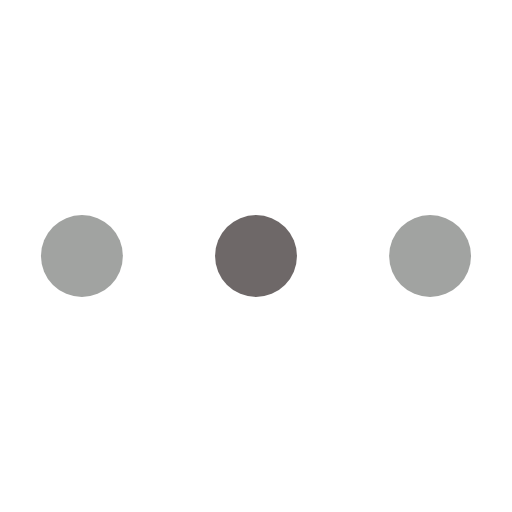
t = 0.00 s
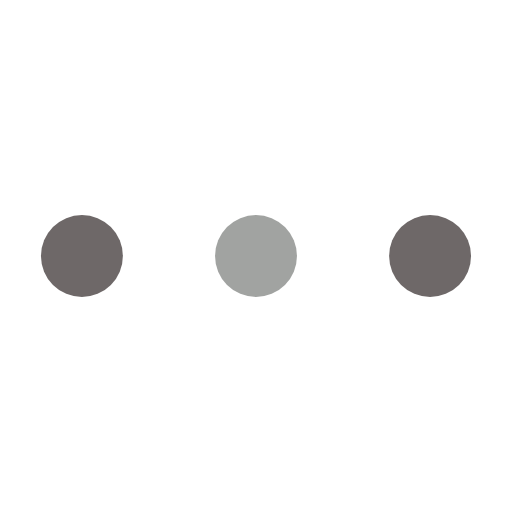
t = 0.19 s
t = 0.41 s: frame unchanged from t = 0.00 s, image omitted
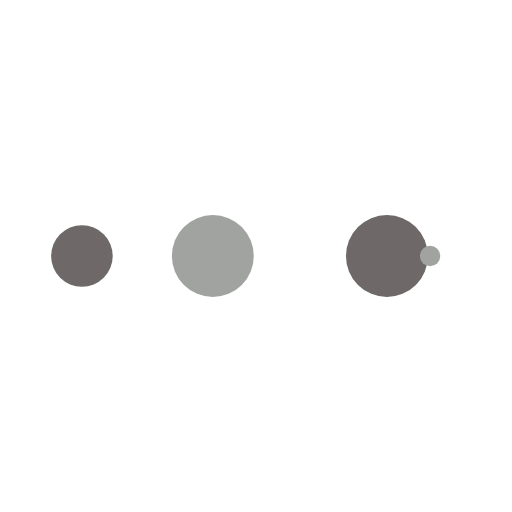
t = 0.59 s
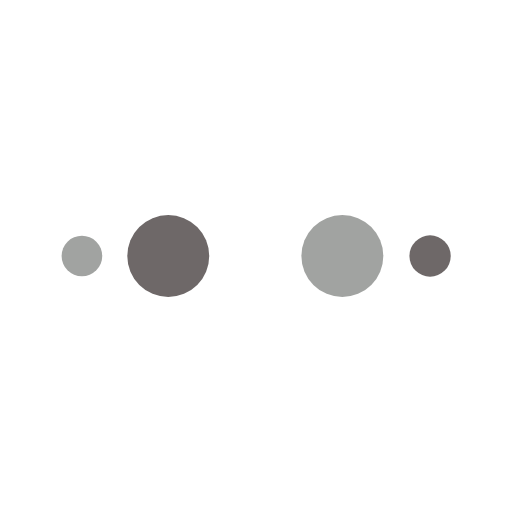
t = 0.81 s
t = 1.00 s: frame unchanged from t = 0.00 s, image omitted

The animated SVG that drew these frames (rendered in a browser with its animation timeline set to each time). Animation: 50 SMIL elements (animate=50); one cycle of 1.00 s.

<?xml version="1.0" encoding="utf-8"?><svg width='28px' height='28px' xmlns="http://www.w3.org/2000/svg" viewBox="0 0 100 100" preserveAspectRatio="xMidYMid" class="uil-ellipsis"><circle cx="16" cy="50" r="8" fill="#6e6868"><animate id="anir11" attributeName="r" from="0" to="8" begin="0s;anir14.end" dur="0.125s" fill="freeze"></animate><animate id="anir12" attributeName="r" from="8" to="8" begin="anir11.end" dur="0.625s" fill="freeze"></animate><animate id="anir13" attributeName="r" from="8" to="0" begin="anir12.end" dur="0.125s" fill="freeze"></animate><animate id="anir14" attributeName="r" from="0" to="0" begin="anir13.end" dur="0.125s" fill="freeze"></animate><animate id="anix11" attributeName="cx" from="16" to="16" begin="0s;anix18.end" dur="0.125s" fill="freeze"></animate><animate id="anix12" attributeName="cx" from="16" to="16" begin="anix11.end" dur="0.125s" fill="freeze"></animate><animate id="anix13" attributeName="cx" from="16" to="50" begin="anix12.end" dur="0.125s" fill="freeze"></animate><animate id="anix14" attributeName="cx" from="50" to="50" begin="anix13.end" dur="0.125s" fill="freeze"></animate><animate id="anix8" attributeName="cx" from="50" to="84" begin="anix14.end" dur="0.125s" fill="freeze"></animate><animate id="anix16" attributeName="cx" from="84" to="84" begin="anix8.end" dur="0.125s" fill="freeze"></animate><animate id="anix17" attributeName="cx" from="84" to="84" begin="anix16.end" dur="0.125s" fill="freeze"></animate><animate id="anix18" attributeName="cx" from="84" to="16" begin="anix17.end" dur="0.125s" fill="freeze"></animate></circle><circle cx="50" cy="50" r="8" fill="#a1a3a1"><animate id="anir21" attributeName="r" from="8" to="8" begin="0s;anir25.end" dur="0.5s" fill="freeze"></animate><animate id="anir22" attributeName="r" from="8" to="0" begin="anir21.end" dur="0.125s" fill="freeze"></animate><animate id="anir23" attributeName="r" from="0" to="0" begin="anir22.end" dur="0.125s" fill="freeze"></animate><animate id="anir24" attributeName="r" from="0" to="8" begin="anir23.end" dur="0.125s" fill="freeze"></animate><animate id="anir25" attributeName="r" from="8" to="8" begin="anir24.end" dur="0.125s" fill="freeze"></animate><animate id="anix21" attributeName="cx" from="16" to="50" begin="0s;anix28.end" dur="0.125s" fill="freeze"></animate><animate id="anix22" attributeName="cx" from="50" to="50" begin="anix21.end" dur="0.125s" fill="freeze"></animate><animate id="anix23" attributeName="cx" from="50" to="84" begin="anix22.end" dur="0.125s" fill="freeze"></animate><animate id="anix24" attributeName="cx" from="84" to="84" begin="anix23.end" dur="0.125s" fill="freeze"></animate><animate id="anix25" attributeName="cx" from="84" to="84" begin="anix24.end" dur="0.125s" fill="freeze"></animate><animate id="anix26" attributeName="cx" from="84" to="16" begin="anix25.end" dur="0.125s" fill="freeze"></animate><animate id="anix27" attributeName="cx" from="16" to="16" begin="anix26.end" dur="0.125s" fill="freeze"></animate><animate id="anix28" attributeName="cx" from="16" to="16" begin="anix27.end" dur="0.125s" fill="freeze"></animate></circle><circle cx="84" cy="50" r="8" fill="#6e6868"><animate id="anir31" attributeName="r" from="8" to="8" begin="0s;anir35.end" dur="0.25s" fill="freeze"></animate><animate id="anir32" attributeName="r" from="8" to="0" begin="anir31.end" dur="0.125s" fill="freeze"></animate><animate id="anir33" attributeName="r" from="0" to="0" begin="anir32.end" dur="0.125s" fill="freeze"></animate><animate id="anir34" attributeName="r" from="0" to="8" begin="anir33.end" dur="0.125s" fill="freeze"></animate><animate id="anir35" attributeName="r" from="8" to="8" begin="anir34.end" dur="0.375s" fill="freeze"></animate><animate id="anix31" attributeName="cx" from="50" to="84" begin="0s;anix38.end" dur="0.125s" fill="freeze"></animate><animate id="anix32" attributeName="cx" from="84" to="84" begin="anix31.end" dur="0.125s" fill="freeze"></animate><animate id="anix33" attributeName="cx" from="84" to="84" begin="anix32.end" dur="0.125s" fill="freeze"></animate><animate id="anix34" attributeName="cx" from="84" to="16" begin="anix33.end" dur="0.125s" fill="freeze"></animate><animate id="anix35" attributeName="cx" from="16" to="16" begin="anix34.end" dur="0.125s" fill="freeze"></animate><animate id="anix36" attributeName="cx" from="16" to="16" begin="anix35.end" dur="0.125s" fill="freeze"></animate><animate id="anix37" attributeName="cx" from="16" to="50" begin="anix36.end" dur="0.125s" fill="freeze"></animate><animate id="anix38" attributeName="cx" from="50" to="50" begin="anix37.end" dur="0.125s" fill="freeze"></animate></circle><circle cx="84" cy="50" r="8" fill="#a1a3a1"><animate id="anir41" attributeName="r" from="8" to="0" begin="0s;anir44.end" dur="0.125s" fill="freeze"></animate><animate id="anir42" attributeName="r" from="0" to="0" begin="anir41.end" dur="0.125s" fill="freeze"></animate><animate id="anir43" attributeName="r" from="0" to="8" begin="anir42.end" dur="0.125s" fill="freeze"></animate><animate id="anir44" attributeName="r" from="8" to="8" begin="anir43.end" dur="0.625s" fill="freeze"></animate><animate id="anix41" attributeName="cx" from="84" to="84" begin="0s;anix48.end" dur="0.125s" fill="freeze"></animate><animate id="anix42" attributeName="cx" from="84" to="16" begin="anix41.end" dur="0.125s" fill="freeze"></animate><animate id="anix43" attributeName="cx" from="16" to="16" begin="anix42.end" dur="0.125s" fill="freeze"></animate><animate id="anix44" attributeName="cx" from="16" to="16" begin="anix43.end" dur="0.125s" fill="freeze"></animate><animate id="anix45" attributeName="cx" from="16" to="50" begin="anix44.end" dur="0.125s" fill="freeze"></animate><animate id="anix46" attributeName="cx" from="50" to="50" begin="anix45.end" dur="0.125s" fill="freeze"></animate><animate id="anix47" attributeName="cx" from="50" to="84" begin="anix46.end" dur="0.125s" fill="freeze"></animate><animate id="anix48" attributeName="cx" from="84" to="84" begin="anix47.end" dur="0.125s" fill="freeze"></animate></circle></svg>
